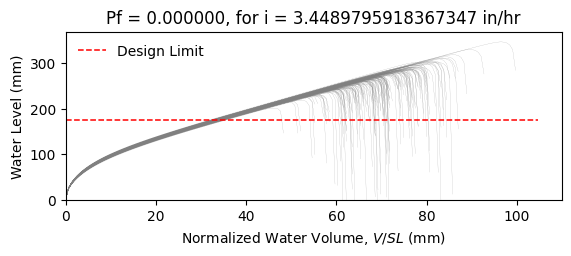

Data behind this chart, as committed beside it:
W8X21, L = 360.0 in, slope = 0.020833333333333332 in/in, dead load = 6.944444444444444e-05 kip/in…
zwlim AISC Appendix 2, zwlim DAMP, zwlim Proposed for ASCE 7, zwlim Neglect Ponding, dhnom Denver, dhnom New York, dhnom New Orleans, dh Denver, dh New York, dh New Orleans, dmax
8.439, 6.879, 7.315, 10.32, 1.13, 1.13, 1.13, 1.155, 1.155, 1.155, 11.05, Safe, 
8.439, 6.879, 7.315, 10.32, 1.13, 1.13, 1.13, 1.155, 1.155, 1.155, 9.925, Safe, 
8.439, 6.879, 7.315, 10.32, 1.13, 1.13, 1.13, 1.155, 1.155, 1.155, 9.725, Safe, 
8.439, 6.879, 7.315, 10.32, 1.13, 1.13, 1.13, 1.155, 1.155, 1.155, 11.33, Safe, 
8.439, 6.879, 7.315, 10.32, 1.13, 1.13, 1.13, 1.155, 1.155, 1.155, 9.235, Safe, 
8.439, 6.879, 7.315, 10.32, 1.13, 1.13, 1.13, 1.155, 1.155, 1.155, 13.63, Safe, 
8.439, 6.879, 7.315, 10.32, 1.13, 1.13, 1.13, 1.155, 1.155, 1.155, 10.45, Safe, 
8.439, 6.879, 7.315, 10.32, 1.13, 1.13, 1.13, 1.155, 1.155, 1.155, 9.507, Safe, 
8.439, 6.879, 7.315, 10.32, 1.13, 1.13, 1.13, 1.155, 1.155, 1.155, 10.9, Safe, 
8.439, 6.879, 7.315, 10.32, 1.13, 1.13, 1.13, 1.155, 1.155, 1.155, 10.26, Safe, 
8.439, 6.879, 7.315, 10.32, 1.13, 1.13, 1.13, 1.155, 1.155, 1.155, 8.914, Safe, 
8.439, 6.879, 7.315, 10.32, 1.13, 1.13, 1.13, 1.155, 1.155, 1.155, 8.83, Safe, 
8.439, 6.879, 7.315, 10.32, 1.13, 1.13, 1.13, 1.155, 1.155, 1.155, 11.2, Safe, 
8.439, 6.879, 7.315, 10.32, 1.13, 1.13, 1.13, 1.155, 1.155, 1.155, 9.717, Safe, 
8.439, 6.879, 7.315, 10.32, 1.13, 1.13, 1.13, 1.155, 1.155, 1.155, 11.16, Safe, 
8.439, 6.879, 7.315, 10.32, 1.13, 1.13, 1.13, 1.155, 1.155, 1.155, 10.21, Safe, 
8.439, 6.879, 7.315, 10.32, 1.13, 1.13, 1.13, 1.155, 1.155, 1.155, 10.55, Safe, 
8.439, 6.879, 7.315, 10.32, 1.13, 1.13, 1.13, 1.155, 1.155, 1.155, 11.6, Safe, 
8.439, 6.879, 7.315, 10.32, 1.13, 1.13, 1.13, 1.155, 1.155, 1.155, 9.525, Safe, 
8.439, 6.879, 7.315, 10.32, 1.13, 1.13, 1.13, 1.155, 1.155, 1.155, 10.08, Safe, 
8.439, 6.879, 7.315, 10.32, 1.13, 1.13, 1.13, 1.155, 1.155, 1.155, 9.402, Safe, 
8.439, 6.879, 7.315, 10.32, 1.13, 1.13, 1.13, 1.155, 1.155, 1.155, 11.1, Safe, 
8.439, 6.879, 7.315, 10.32, 1.13, 1.13, 1.13, 1.155, 1.155, 1.155, 11.2, Safe, 
8.439, 6.879, 7.315, 10.32, 1.13, 1.13, 1.13, 1.155, 1.155, 1.155, 10.31, Safe, 
8.439, 6.879, 7.315, 10.32, 1.13, 1.13, 1.13, 1.155, 1.155, 1.155, 10.08, Safe, 
8.439, 6.879, 7.315, 10.32, 1.13, 1.13, 1.13, 1.155, 1.155, 1.155, 8.841, Safe, 
8.439, 6.879, 7.315, 10.32, 1.13, 1.13, 1.13, 1.155, 1.155, 1.155, 11.02, Safe, 
8.439, 6.879, 7.315, 10.32, 1.13, 1.13, 1.13, 1.155, 1.155, 1.155, 10.44, Safe, 
8.439, 6.879, 7.315, 10.32, 1.13, 1.13, 1.13, 1.155, 1.155, 1.155, 9.588, Safe, 
8.439, 6.879, 7.315, 10.32, 1.13, 1.13, 1.13, 1.155, 1.155, 1.155, 11.7, Safe, 
8.439, 6.879, 7.315, 10.32, 1.13, 1.13, 1.13, 1.155, 1.155, 1.155, 10.78, Safe, 
8.439, 6.879, 7.315, 10.32, 1.13, 1.13, 1.13, 1.155, 1.155, 1.155, 10.8, Safe, 
8.439, 6.879, 7.315, 10.32, 1.13, 1.13, 1.13, 1.155, 1.155, 1.155, 9.893, Safe, 
8.439, 6.879, 7.315, 10.32, 1.13, 1.13, 1.13, 1.155, 1.155, 1.155, 11.59, Safe, 
8.439, 6.879, 7.315, 10.32, 1.13, 1.13, 1.13, 1.155, 1.155, 1.155, 11, Safe, 
8.439, 6.879, 7.315, 10.32, 1.13, 1.13, 1.13, 1.155, 1.155, 1.155, 9.552, Safe, 
8.439, 6.879, 7.315, 10.32, 1.13, 1.13, 1.13, 1.155, 1.155, 1.155, 10.62, Safe, 
8.439, 6.879, 7.315, 10.32, 1.13, 1.13, 1.13, 1.155, 1.155, 1.155, 10.9, Safe, 
8.439, 6.879, 7.315, 10.32, 1.13, 1.13, 1.13, 1.155, 1.155, 1.155, 11.34, Safe, 
8.439, 6.879, 7.315, 10.32, 1.13, 1.13, 1.13, 1.155, 1.155, 1.155, 9.052, Safe, 
8.439, 6.879, 7.315, 10.32, 1.13, 1.13, 1.13, 1.155, 1.155, 1.155, 11.86, Safe, 
8.439, 6.879, 7.315, 10.32, 1.13, 1.13, 1.13, 1.155, 1.155, 1.155, 10.02, Safe, 
8.439, 6.879, 7.315, 10.32, 1.13, 1.13, 1.13, 1.155, 1.155, 1.155, 10.26, Safe, 
8.439, 6.879, 7.315, 10.32, 1.13, 1.13, 1.13, 1.155, 1.155, 1.155, 10.28, Safe, 
8.439, 6.879, 7.315, 10.32, 1.13, 1.13, 1.13, 1.155, 1.155, 1.155, 11.24, Safe, 
8.439, 6.879, 7.315, 10.32, 1.13, 1.13, 1.13, 1.155, 1.155, 1.155, 9.187, Safe, 
8.439, 6.879, 7.315, 10.32, 1.13, 1.13, 1.13, 1.155, 1.155, 1.155, 10.42, Safe, 
8.439, 6.879, 7.315, 10.32, 1.13, 1.13, 1.13, 1.155, 1.155, 1.155, 9.677, Safe, 
8.439, 6.879, 7.315, 10.32, 1.13, 1.13, 1.13, 1.155, 1.155, 1.155, 10.49, Safe, 
8.439, 6.879, 7.315, 10.32, 1.13, 1.13, 1.13, 1.155, 1.155, 1.155, 9.525, Safe, 
8.439, 6.879, 7.315, 10.32, 1.13, 1.13, 1.13, 1.155, 1.155, 1.155, 11.04, Safe, 
8.439, 6.879, 7.315, 10.32, 1.13, 1.13, 1.13, 1.155, 1.155, 1.155, 8.492, Safe, 
8.439, 6.879, 7.315, 10.32, 1.13, 1.13, 1.13, 1.155, 1.155, 1.155, 10.59, Safe, 
8.439, 6.879, 7.315, 10.32, 1.13, 1.13, 1.13, 1.155, 1.155, 1.155, 9.827, Safe, 
8.439, 6.879, 7.315, 10.32, 1.13, 1.13, 1.13, 1.155, 1.155, 1.155, 11.9, Safe, 
8.439, 6.879, 7.315, 10.32, 1.13, 1.13, 1.13, 1.155, 1.155, 1.155, 9.551, Safe, 
8.439, 6.879, 7.315, 10.32, 1.13, 1.13, 1.13, 1.155, 1.155, 1.155, 10.23, Safe, 
8.439, 6.879, 7.315, 10.32, 1.13, 1.13, 1.13, 1.155, 1.155, 1.155, 9.588, Safe, 
8.439, 6.879, 7.315, 10.32, 1.13, 1.13, 1.13, 1.155, 1.155, 1.155, 9.003, Safe, 
... 142 more rows
